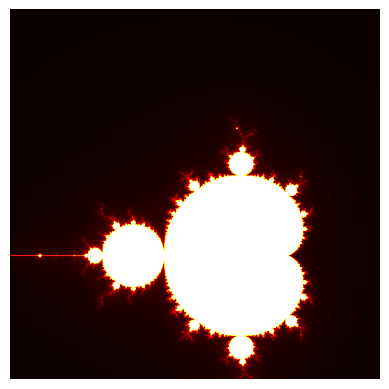

Reproduce this figure in Python.
import numpy as np
import matplotlib.pyplot as plt

# function to construct Mandelbrot set.
def mandelbrot(n_rows, n_columns, iterations):
    x_cor = np.linspace(-2,1,n_rows)
    y_cor = np.linspace(-2,1,n_columns)
    x_len = len(x_cor)
    y_len = len(y_cor)
    output = np.zeros((x_len,y_len))
    for i in range(x_len):
        for j in range(y_len):
            c = complex(x_cor[i],y_cor[j])
            z = complex(0, 0)
            count = 0
            for k in range(iterations):
                z = (z * z) + c
                count = count + 1
                if (abs(z) > 4):
                    break
            output[i,j] = count
            #print((i/x_len)*100,"% completed")
    print(output)
    plt.imshow(output.T, cmap = "hot")
    plt.axis("off")
    plt.show()
            
 
mandelbrot(1000,1000,150)
